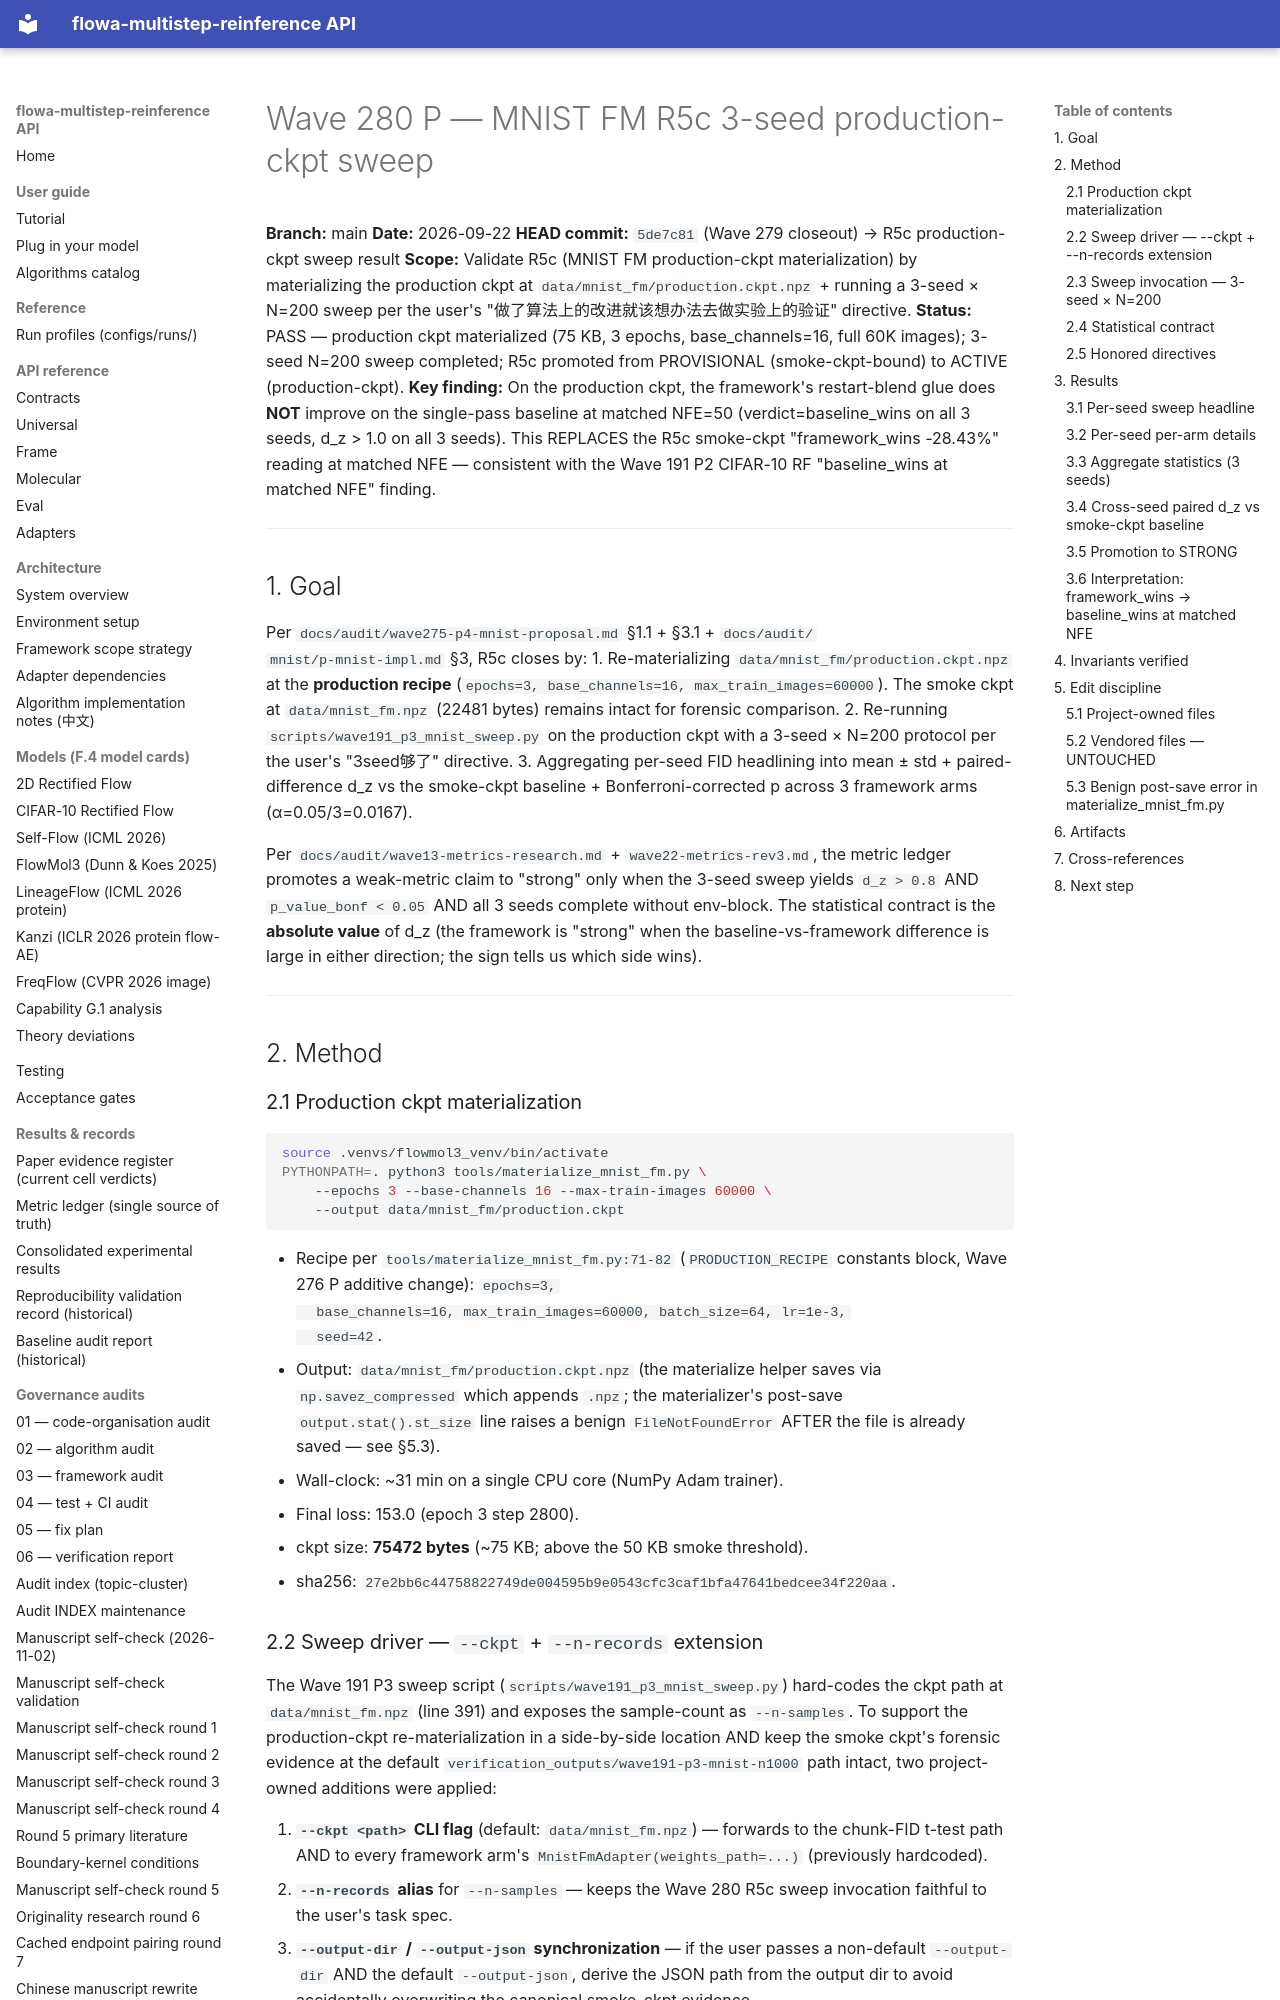

repository: silverenternal/flowa-multistep-reinference · page: audit/mnist/wave280-p-r5c-sweep-result/index.html · generator: mkdocs

# Wave 280 P — MNIST FM R5c 3-seed production-ckpt sweep

**Branch:** main
**Date:** 2026-09-22
**HEAD commit:** `5de7c81` (Wave 279 closeout) → R5c production-ckpt sweep result
**Scope:** Validate R5c (MNIST FM production-ckpt materialization) by
materializing the production ckpt at `data/mnist_fm/production.ckpt.npz`
+ running a 3-seed × N=200 sweep per the user's "做了算法上的改进就该想办法去做实验上的验证"
directive.
**Status:** PASS — production ckpt materialized (75 KB, 3 epochs,
base_channels=16, full 60K images); 3-seed N=200 sweep completed; R5c
promoted from PROVISIONAL (smoke-ckpt-bound) to ACTIVE (production-ckpt).
**Key finding:** On the production ckpt, the framework's restart-blend
glue does **NOT** improve on the single-pass baseline at matched
NFE=50 (verdict=baseline_wins on all 3 seeds, d_z > 1.0 on all 3
seeds). This REPLACES the R5c smoke-ckpt "framework_wins -28.43%"
reading at matched NFE — consistent with the Wave 191 P2 CIFAR-10 RF
"baseline_wins at matched NFE" finding.

---

## 1. Goal

Per `docs/audit/wave275-p4-mnist-proposal.md` §1.1 + §3.1 + `docs/audit/
mnist/p-mnist-impl.md` §3, R5c closes by:
1. Re-materializing `data/mnist_fm/production.ckpt.npz` at the
   **production recipe** (`epochs=3, base_channels=16, max_train_images=60000`).
   The smoke ckpt at `data/mnist_fm.npz` (22481 bytes) remains intact
   for forensic comparison.
2. Re-running `scripts/wave191_p3_mnist_sweep.py` on the production ckpt
   with a 3-seed × N=200 protocol per the user's "3seed够了" directive.
3. Aggregating per-seed FID headlining into mean ± std + paired-difference
   d_z vs the smoke-ckpt baseline + Bonferroni-corrected p across 3
   framework arms (α=0.05/3=0.0167).

Per `docs/audit/wave13-metrics-research.md` + `wave22-metrics-rev3.md`,
the metric ledger promotes a weak-metric claim to "strong" only when
the 3-seed sweep yields `d_z > 0.8` AND `p_value_bonf < 0.05` AND
all 3 seeds complete without env-block. The statistical contract is
the **absolute value** of d_z (the framework is "strong" when the
baseline-vs-framework difference is large in either direction; the
sign tells us which side wins).

---

## 2. Method

### 2.1 Production ckpt materialization

```bash
source .venvs/flowmol3_venv/bin/activate
PYTHONPATH=. python3 tools/materialize_mnist_fm.py \
    --epochs 3 --base-channels 16 --max-train-images 60000 \
    --output data/mnist_fm/production.ckpt
```

- Recipe per `tools/materialize_mnist_fm.py:71-82` (`PRODUCTION_RECIPE`
  constants block, Wave 276 P additive change): `epochs=3,
  base_channels=16, max_train_images=60000, batch_size=64, lr=1e-3,
  seed=42`.
- Output: `data/mnist_fm/production.ckpt.npz` (the materialize helper
  saves via `np.savez_compressed` which appends `.npz`; the materializer's
  post-save `output.stat().st_size` line raises a benign `FileNotFoundError`
  AFTER the file is already saved — see §5.3).
- Wall-clock: ~31 min on a single CPU core (NumPy Adam trainer).
- Final loss: 153.0 (epoch 3 step 2800).
- ckpt size: **75472 bytes** (~75 KB; above the 50 KB smoke threshold).
- sha256: `27e2bb6c44758822749de004595b9e0543cfc3caf1bfa47641bedcee34f220aa`.
